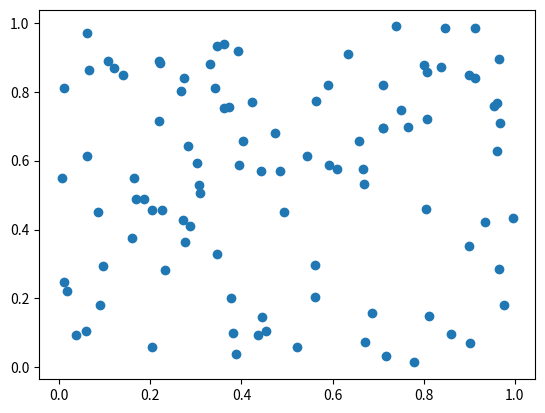

Write Python code to recreate this figure.
import matplotlib.pyplot as plt
import numpy as np

X = np.random.rand(100)  # 乱数の配列を作る
Y = np.random.rand(100)  # 乱数の配列を作る
plt.scatter(X, Y)  # グラフを描く
plt.show()
